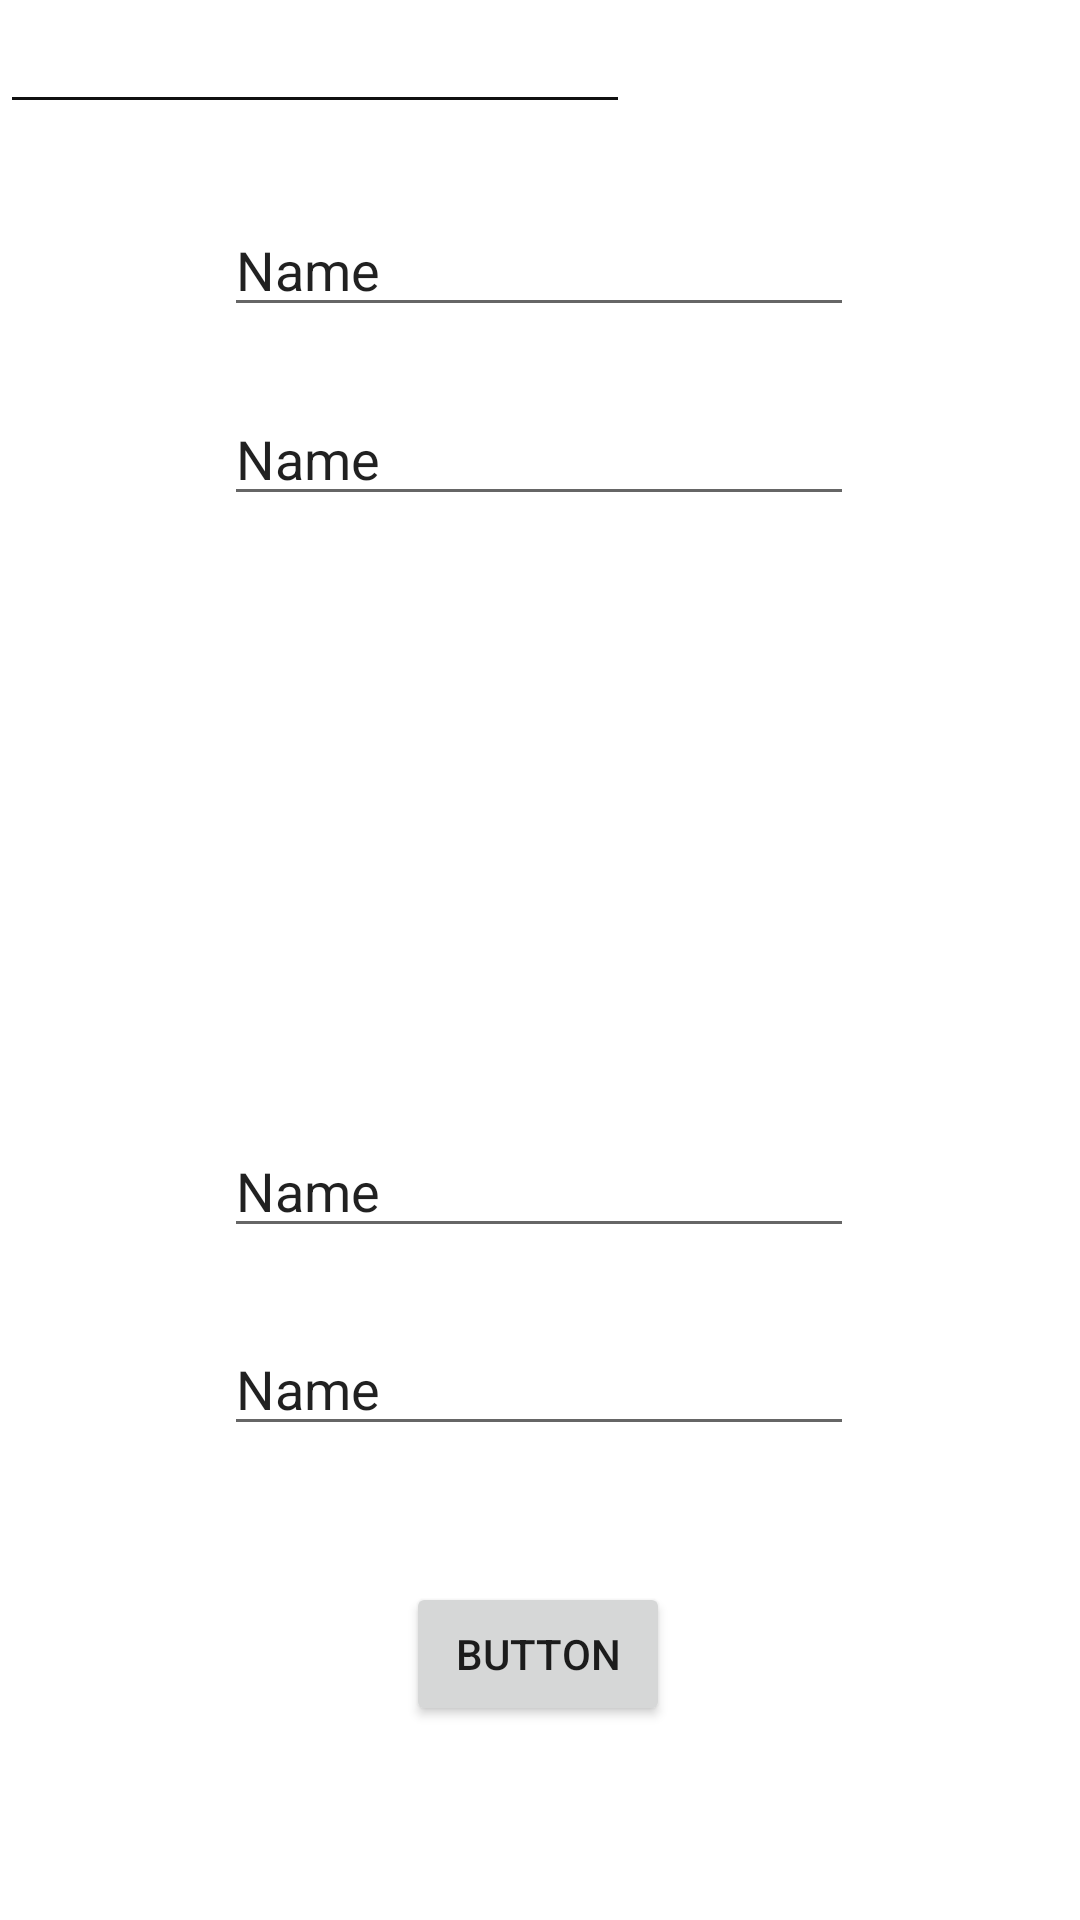

Android layout source for this screen:
<!-- AndroidManifest.xml: application theme Theme.Chalkitdown -->
<!-- res/layout/inscriptionuser.xml -->
<?xml version="1.0" encoding="utf-8"?>
<androidx.constraintlayout.widget.ConstraintLayout xmlns:android="http://schemas.android.com/apk/res/android"
    xmlns:app="http://schemas.android.com/apk/res-auto"
    xmlns:tools="http://schemas.android.com/tools"
    android:layout_width="match_parent"
    android:layout_height="match_parent">

    <EditText
        android:id="@+id/editTextTextPersonName7"
        android:layout_width="wrap_content"
        android:layout_height="wrap_content"
        android:ems="10"
        android:inputType="textPersonName"
        android:text="Name"
        app:layout_constraintBottom_toBottomOf="parent"
        app:layout_constraintEnd_toEndOf="parent"
        app:layout_constraintHorizontal_bias="0.497"
        app:layout_constraintStart_toStartOf="parent"
        app:layout_constraintTop_toTopOf="parent"
        app:layout_constraintVertical_bias="0.626" />

    <EditText
        android:id="@+id/editTextTextPersonName8"
        android:layout_width="wrap_content"
        android:layout_height="wrap_content"
        android:ems="10"
        android:inputType="textPersonName"
        android:text="Name"
        app:layout_constraintBottom_toBottomOf="parent"
        app:layout_constraintEnd_toEndOf="parent"
        app:layout_constraintHorizontal_bias="0.497"
        app:layout_constraintStart_toStartOf="parent"
        app:layout_constraintTop_toTopOf="parent"
        app:layout_constraintVertical_bias="0.736" />

    <EditText
        android:id="@+id/textNom"
        android:layout_width="wrap_content"
        android:layout_height="wrap_content"
        android:ems="10"
        android:inputType="textPersonName"
        android:text="Name"
        app:layout_constraintBottom_toBottomOf="parent"
        app:layout_constraintEnd_toEndOf="parent"
        app:layout_constraintHorizontal_bias="0.497"
        app:layout_constraintStart_toStartOf="parent"
        app:layout_constraintTop_toTopOf="parent"
        app:layout_constraintVertical_bias="0.113" />

    <EditText
        android:id="@+id/textPrenom"
        android:layout_width="wrap_content"
        android:layout_height="wrap_content"
        android:ems="10"
        android:inputType="textPersonName"
        android:text="Name"
        app:layout_constraintBottom_toBottomOf="parent"
        app:layout_constraintEnd_toEndOf="parent"
        app:layout_constraintHorizontal_bias="0.497"
        app:layout_constraintStart_toStartOf="parent"
        app:layout_constraintTop_toTopOf="parent"
        app:layout_constraintVertical_bias="0.218" />

    <Button
        android:id="@+id/button"
        android:layout_width="wrap_content"
        android:layout_height="wrap_content"
        android:text="Button"
        app:layout_constraintBottom_toBottomOf="parent"
        app:layout_constraintEnd_toEndOf="parent"
        app:layout_constraintHorizontal_bias="0.498"
        app:layout_constraintStart_toStartOf="parent"
        app:layout_constraintTop_toTopOf="parent"
        app:layout_constraintVertical_bias="0.891" />

    <EditText
        android:id="@+id/textPhone"
        android:layout_width="wrap_content"
        android:layout_height="wrap_content"
        android:ems="10"
        android:inputType="phone"
        tools:layout_editor_absoluteX="100dp"
        tools:layout_editor_absoluteY="291dp" />

    <EditText
        android:id="@+id/textEmail"
        android:layout_width="wrap_content"
        android:layout_height="wrap_content"
        android:ems="10"
        android:inputType="textEmailAddress"
        tools:layout_editor_absoluteX="100dp"
        tools:layout_editor_absoluteY="362dp" />

    <EditText
        android:id="@+id/textNaiss"
        android:layout_width="wrap_content"
        android:layout_height="wrap_content"
        android:ems="10"
        android:inputType="date"
        tools:layout_editor_absoluteX="100dp"
        tools:layout_editor_absoluteY="215dp" />
</androidx.constraintlayout.widget.ConstraintLayout>
<!-- resources referenced by this layout -->
<resources>
  <style name="Theme.Chalkitdown" parent="Theme.MaterialComponents.DayNight.DarkActionBar">
          
          <item name="colorPrimary">@color/purple_500</item>
          <item name="colorPrimaryVariant">@color/purple_700</item>
          <item name="colorOnPrimary">@color/white</item>
          
          <item name="colorSecondary">@color/teal_200</item>
          <item name="colorSecondaryVariant">@color/teal_700</item>
          <item name="colorOnSecondary">@color/black</item>
          
          <item name="android:statusBarColor" tools:targetApi="l">?attr/colorPrimaryVariant</item>
          
      </style>
  <!-- not gathered from this repository: default colours our renderer supplied (Android Studio template values) -->
  <color name="purple_500">#FF6200EE</color>
  <color name="purple_700">#FF3700B3</color>
  <color name="teal_200">#FF03DAC5</color>
  <color name="teal_700">#FF018786</color>
  <color name="black">#FF000000</color>
  <color name="white">#FFFFFFFF</color>
</resources>
